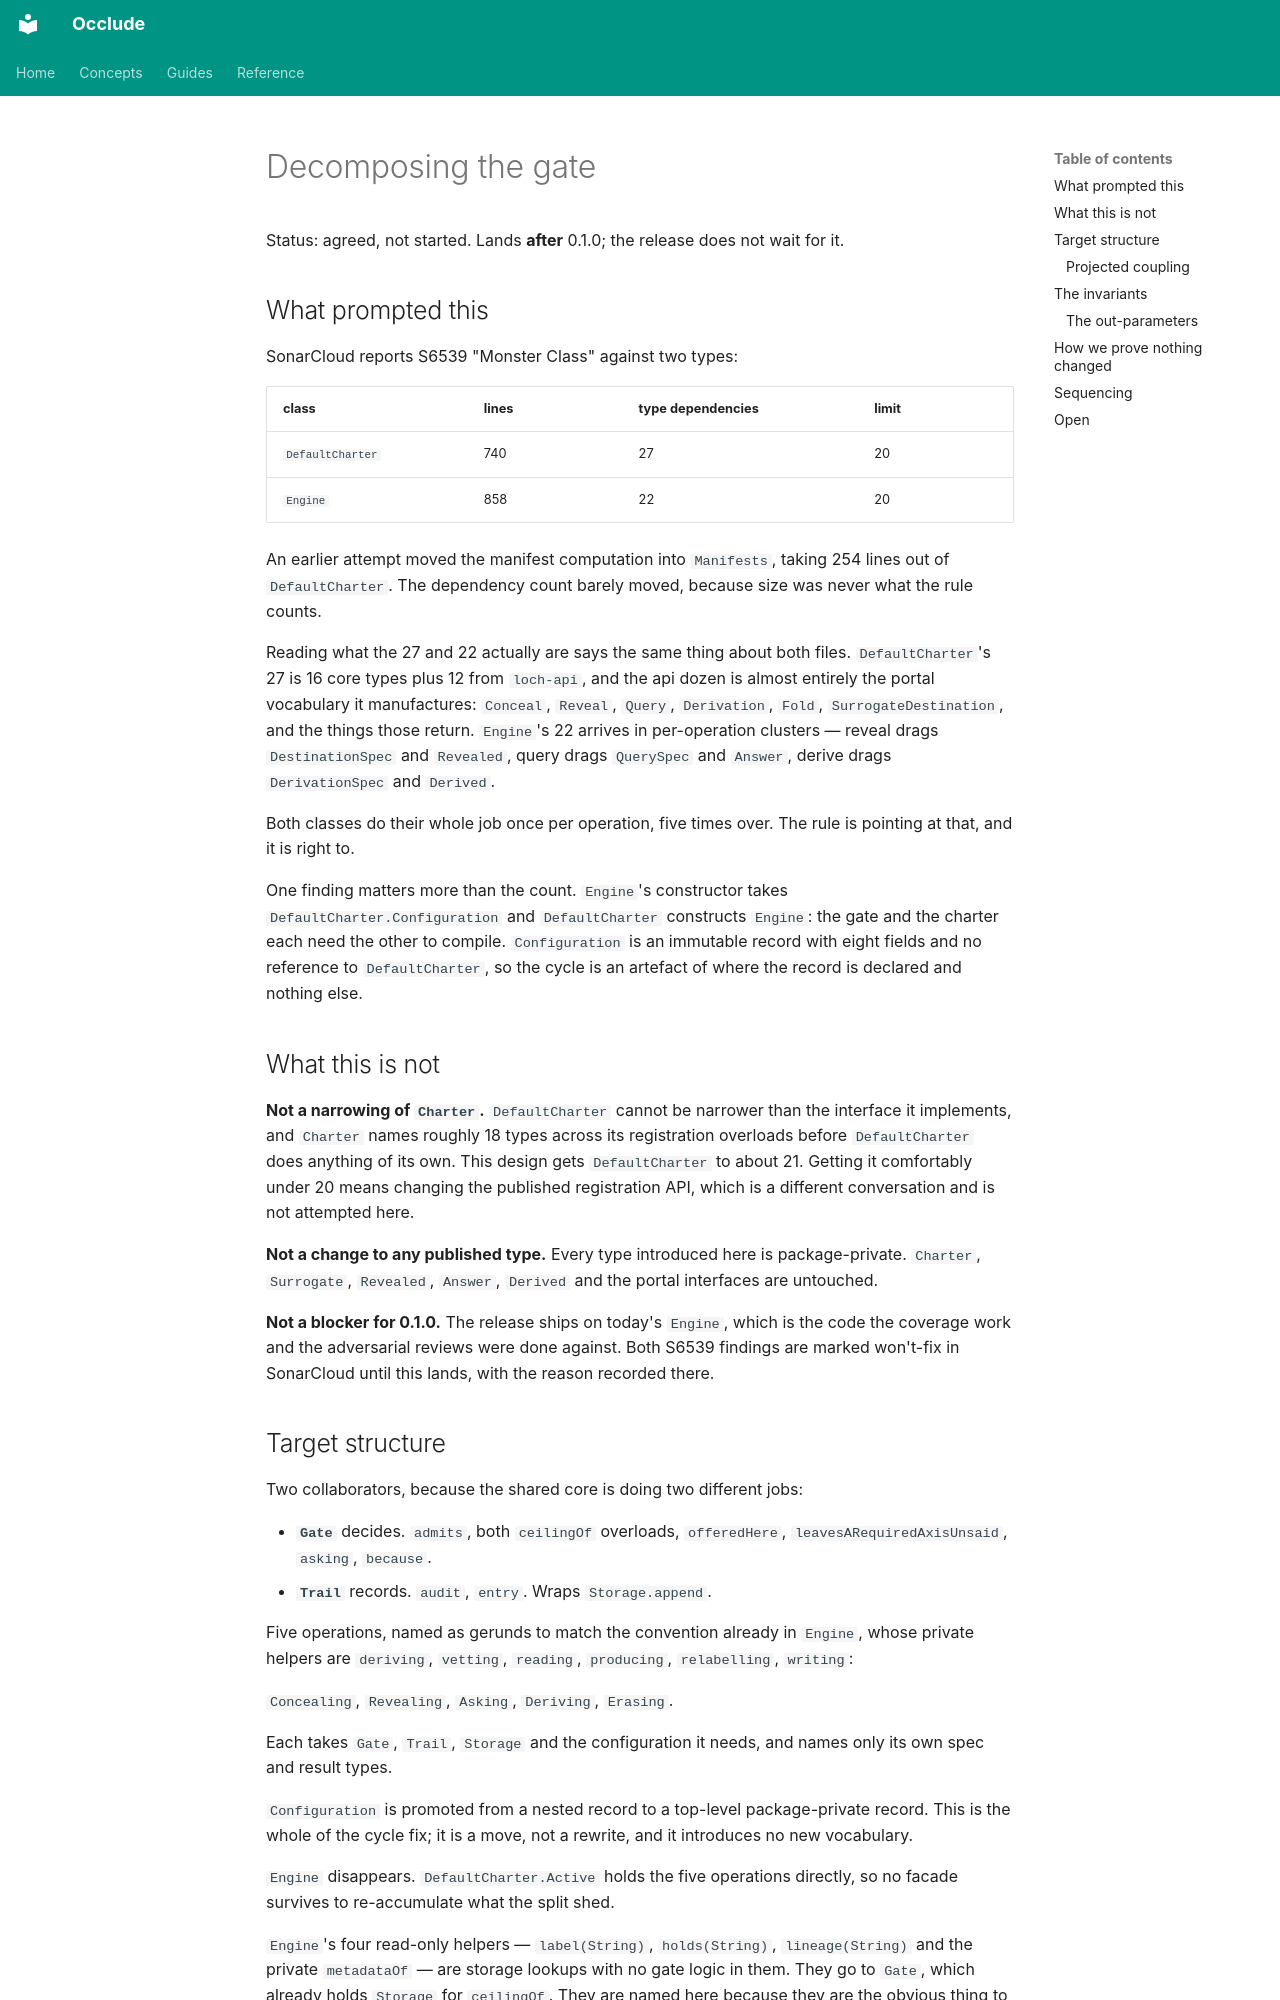

repository: jwcarman/occlude · page: design/2026-09-22-decomposing-the-gate-design/index.html · generator: mkdocs

# Decomposing the gate

Status: agreed, not started. Lands **after** 0.1.0; the release does not wait for it.

## What prompted this

SonarCloud reports S6539 "Monster Class" against two types:

| class | lines | type dependencies | limit |
|---|---|---|---|
| `DefaultCharter` | 740 | 27 | 20 |
| `Engine` | 858 | 22 | 20 |

An earlier attempt moved the manifest computation into `Manifests`, taking 254
lines out of `DefaultCharter`. The dependency count barely moved, because size
was never what the rule counts.

Reading what the 27 and 22 actually are says the same thing about both files.
`DefaultCharter`'s 27 is 16 core types plus 12 from `loch-api`, and the api
dozen is almost entirely the portal vocabulary it manufactures: `Conceal`,
`Reveal`, `Query`, `Derivation`, `Fold`, `SurrogateDestination`, and the things
those return. `Engine`'s 22 arrives in per-operation clusters — reveal drags
`DestinationSpec` and `Revealed`, query drags `QuerySpec` and `Answer`, derive
drags `DerivationSpec` and `Derived`.

Both classes do their whole job once per operation, five times over. The rule
is pointing at that, and it is right to.

One finding matters more than the count. `Engine`'s constructor takes
`DefaultCharter.Configuration` and `DefaultCharter` constructs `Engine`: the
gate and the charter each need the other to compile. `Configuration` is an
immutable record with eight fields and no reference to `DefaultCharter`, so the
cycle is an artefact of where the record is declared and nothing else.

## What this is not

**Not a narrowing of `Charter`.** `DefaultCharter` cannot be narrower than the
interface it implements, and `Charter` names roughly 18 types across its
registration overloads before `DefaultCharter` does anything of its own. This
design gets `DefaultCharter` to about 21. Getting it comfortably under 20 means
changing the published registration API, which is a different conversation and
is not attempted here.

**Not a change to any published type.** Every type introduced here is
package-private. `Charter`, `Surrogate`, `Revealed`, `Answer`, `Derived` and
the portal interfaces are untouched.

**Not a blocker for 0.1.0.** The release ships on today's `Engine`, which is
the code the coverage work and the adversarial reviews were done against. Both
S6539 findings are marked won't-fix in SonarCloud until this lands, with the
reason recorded there.
